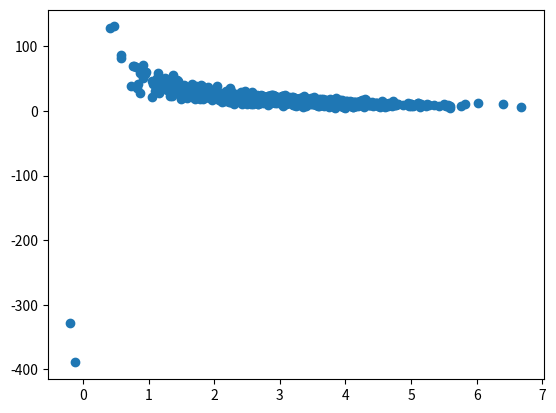

Source code (Python): (Note: this script raises an exception after producing the figure.)
import numpy as np
from pylab import *

def d_mean(x):
    xmean = mean(x)
    return [xi - xmean for xi in x]  # calcula la diferencia de cada xi - la media de x (xi - media)


def covarianza(x, y):
    n = len(x)
    return dot(d_mean(x), d_mean(y)) / (n-1)        #  numpy.dot(a, b, out=None) # producto de dos array's

def correlacion(x,y):
    xstd = x.std()              #   desviación standard
    ystd = y.std()
    return covarianza(x, y) / xstd / ystd

# 2 variables relacionadas covarianza mayor
x = np.random.normal(3.0, 1.0, 1000)
print("type(x): ", type(x))
y = np.random.normal(50.0, 10.0, 1000) / x              # los datos de x afectan la generación de los datos de y covarianza >
print("type(y): ", type(y))
"""
type(x):  <class 'numpy.ndarray'>
type(y):  <class 'numpy.ndarray'>
"""
print("covarianza: dot(d_mean(x), d_mean(y)) / (n - 1): ", covarianza(x, y))   #   covarianza(x, y) / xstd / ystd
print("correlacion: covarianza(x, y) / xstd / ystd: ", correlacion(x, y))   #   correlacion: covarianza(x, y) / xstd / ystd:  -0.18013287098885328

import matplotlib.pyplot as plt
plt.scatter(x, y)
plt.savefig("/home/<user>/SCProjects/0_SCProjects_github.com_SCelisV/python/SC.Code/pue-cca175/pictures/figura17_correlacion2.png", format="png")
plt.show()


